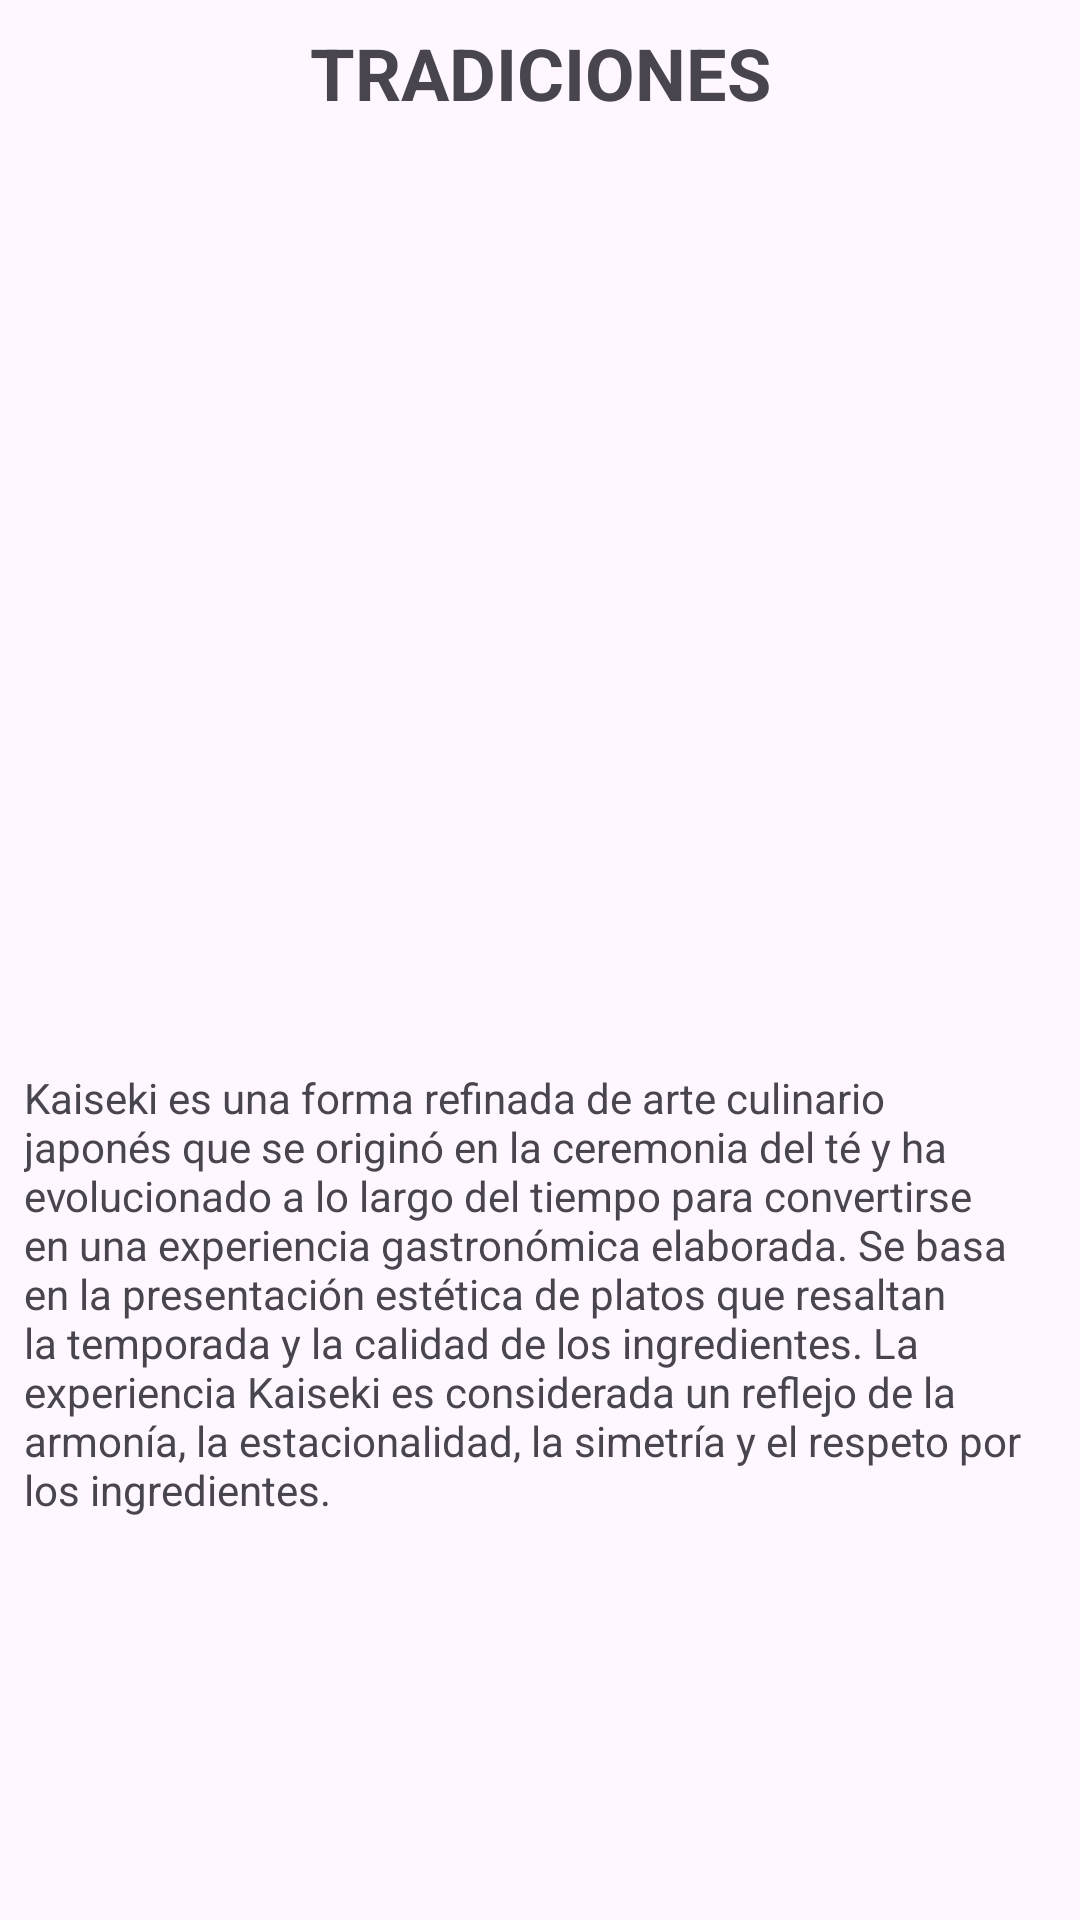

Write the Android layout XML for this screen, with the resource values it uses.
<!-- AndroidManifest.xml: application theme Theme.GastronomiaTabbedViews -->
<!-- res/layout/fragment_tradiciones.xml -->
<?xml version="1.0" encoding="utf-8"?>
<FrameLayout xmlns:android="http://schemas.android.com/apk/res/android"
    xmlns:app="http://schemas.android.com/apk/res-auto"
    xmlns:tools="http://schemas.android.com/tools"
    android:layout_width="match_parent"
    android:layout_height="match_parent"
    tools:context=".TradicionesFragment">

    <androidx.constraintlayout.widget.ConstraintLayout
        android:layout_width="match_parent"
        android:layout_height="match_parent">

        <TextView
            android:id="@+id/textView3"
            android:layout_width="wrap_content"
            android:layout_height="wrap_content"
            android:layout_marginStart="8dp"
            android:layout_marginTop="8dp"
            android:layout_marginEnd="8dp"
            android:text="TRADICIONES"
            android:textSize="24sp"
            android:textStyle="bold"
            app:layout_constraintEnd_toEndOf="parent"
            app:layout_constraintStart_toStartOf="parent"
            app:layout_constraintTop_toTopOf="parent" />

        <ImageView
            android:id="@+id/imageView3"
            android:layout_width="0dp"
            android:layout_height="300dp"
            android:layout_marginStart="8dp"
            android:layout_marginTop="8dp"
            android:layout_marginEnd="8dp"
            android:src="@drawable/kaiseki"
            app:layout_constraintEnd_toEndOf="parent"
            app:layout_constraintStart_toStartOf="parent"
            app:layout_constraintTop_toBottomOf="@+id/textView3" />

        <TextView
            android:id="@+id/textView5"
            android:layout_width="0dp"
            android:layout_height="0dp"
            android:layout_marginStart="8dp"
            android:layout_marginTop="8dp"
            android:layout_marginEnd="8dp"
            android:layout_marginBottom="8dp"
            android:text="Kaiseki es una forma refinada de arte culinario japonés que se originó en la ceremonia del té y ha evolucionado a lo largo del tiempo para convertirse en una experiencia gastronómica elaborada. Se basa en la presentación estética de platos que resaltan la temporada y la calidad de los ingredientes. La experiencia Kaiseki es considerada un reflejo de la armonía, la estacionalidad, la simetría y el respeto por los ingredientes."
            app:layout_constraintBottom_toBottomOf="parent"
            app:layout_constraintEnd_toEndOf="parent"
            app:layout_constraintStart_toStartOf="parent"
            app:layout_constraintTop_toBottomOf="@+id/imageView3" />
    </androidx.constraintlayout.widget.ConstraintLayout>
</FrameLayout>
<!-- resources referenced by this layout -->
<resources>
  <style name="Theme.GastronomiaTabbedViews" parent="Base.Theme.GastronomiaTabbedViews" />
  <style name="Base.Theme.GastronomiaTabbedViews" parent="Theme.Material3.DayNight.NoActionBar">
          
          
      </style>
</resources>
